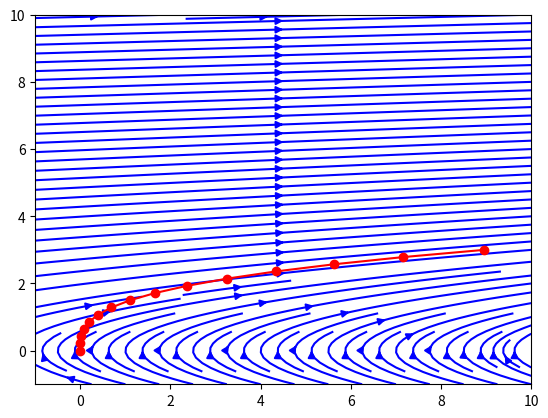

The script that saved this image: (Note: this script raises an exception after producing the figure.)
import numpy as np
import matplotlib.pyplot as plt
import matplotlib.animation as animation

def compute_trajectory(starting_point, velocity_field, time_steps):
    trajectory = [starting_point]
    for t in time_steps[1:]:
        current_position = trajectory[-1]
        velocity = velocity_field(current_position, t)
        new_position = current_position + velocity * (time_steps[1] - time_steps[0])
        trajectory.append(new_position)
    return np.array(trajectory)

def animate_trajectory(trajectory, time_steps):
    fig, ax = plt.subplots()
    ax.set_xlim(-1, 10)
    ax.set_ylim(-1, 10)

    def update(frame):
        ax.cla()
        ax.set_xlim(-1, 10)
        ax.set_ylim(-1, 10)
        t = time_steps[frame]
        X, Y, U, V = prepare_streamlines_for_animation(
            lambda pos, _t=t: np.array([pos[1] * _t, 1]),
            (-1, 10), (-1, 10)
        )
        ax.streamplot(X, Y, U, V, color='blue', density=1.5)
        ax.plot(trajectory[:frame + 1, 0], trajectory[:frame + 1, 1], 'ro-')
        return []

    ani = animation.FuncAnimation(fig, update, frames=len(time_steps), blit=False)
    ani.save("trajectory_animation.mp4", writer='ffmpeg', fps=5)


def prepare_streamlines_for_animation(velocity_field, x_range, y_range):
    x = np.linspace(x_range[0], x_range[1], 20)
    y = np.linspace(y_range[0], y_range[1], 20)
    X, Y = np.meshgrid(x, y)
    U = np.zeros_like(X)
    V = np.zeros_like(Y)

    for i in range(X.shape[0]):
        for j in range(X.shape[1]):
            pos = np.array([X[i, j], Y[i, j]])
            velocity = velocity_field(pos)
            U[i, j] = velocity[0]
            V[i, j] = velocity[1]

    return X, Y, U, V

def main():
    starting_point = np.array([0, 0])
    alpha, beta = 1, 1
    velocity_field = lambda pos, t: np.array([alpha * pos[1] * t, beta])
    time_steps = np.linspace(0, 3, 15)
    trajectory = compute_trajectory(starting_point, velocity_field, time_steps)
    animate_trajectory(trajectory, time_steps)

if __name__ == "__main__":
    main()
